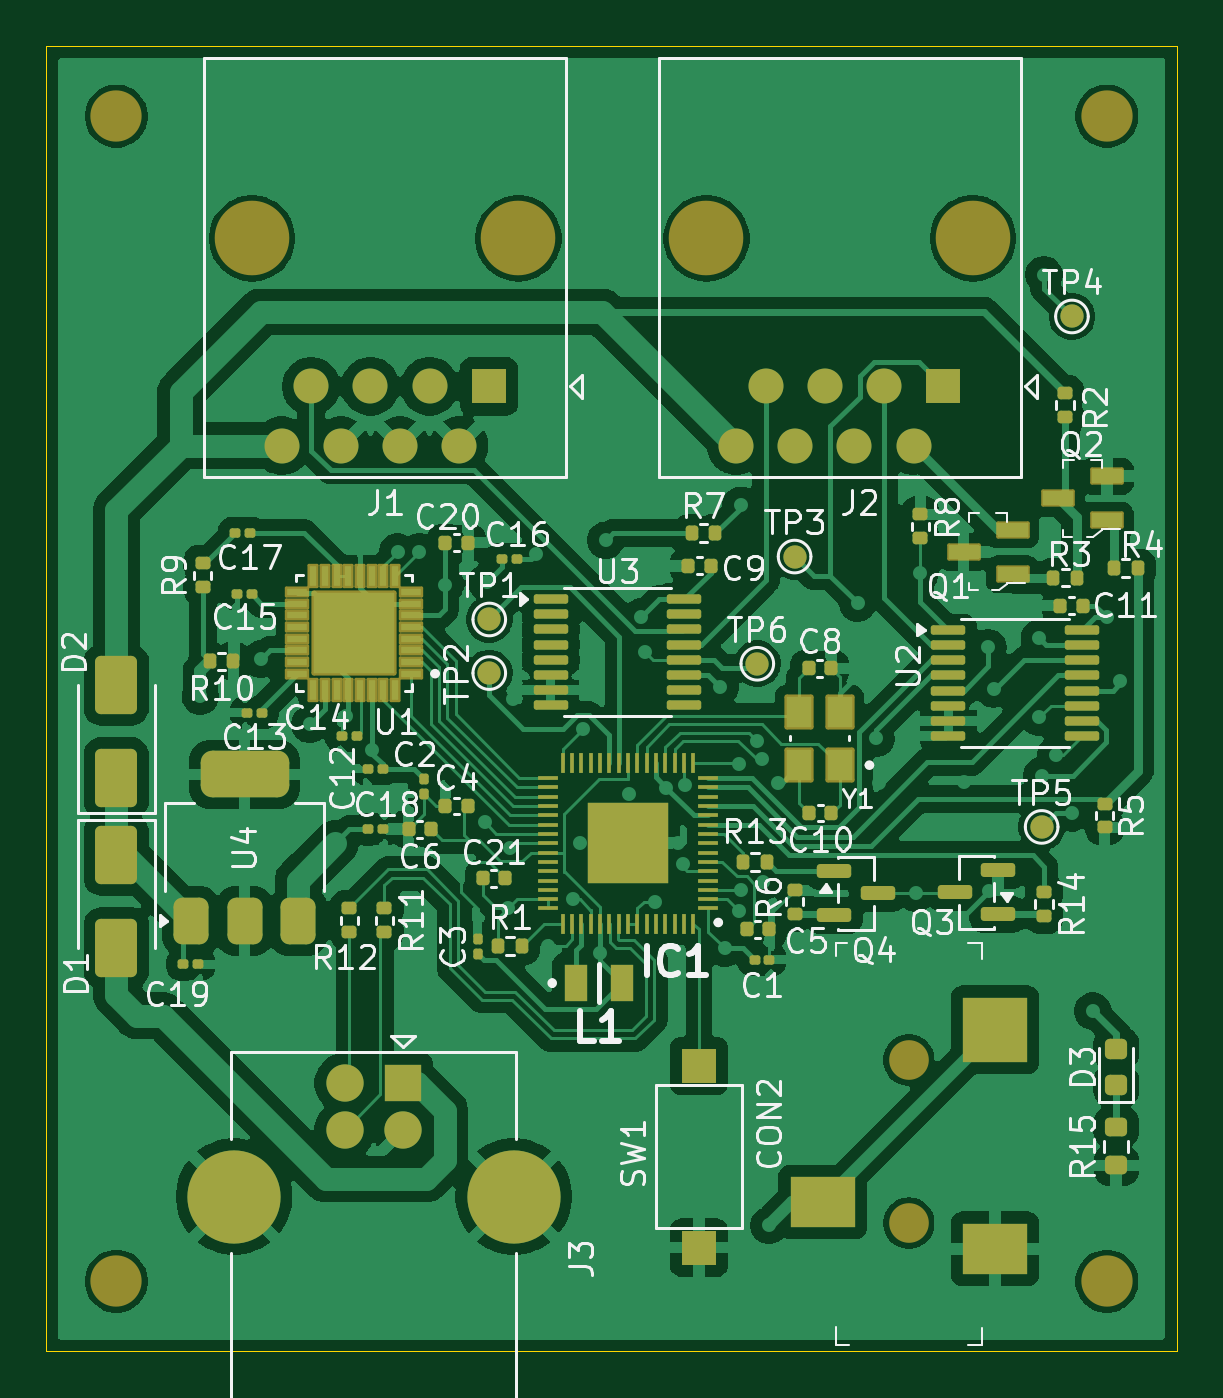
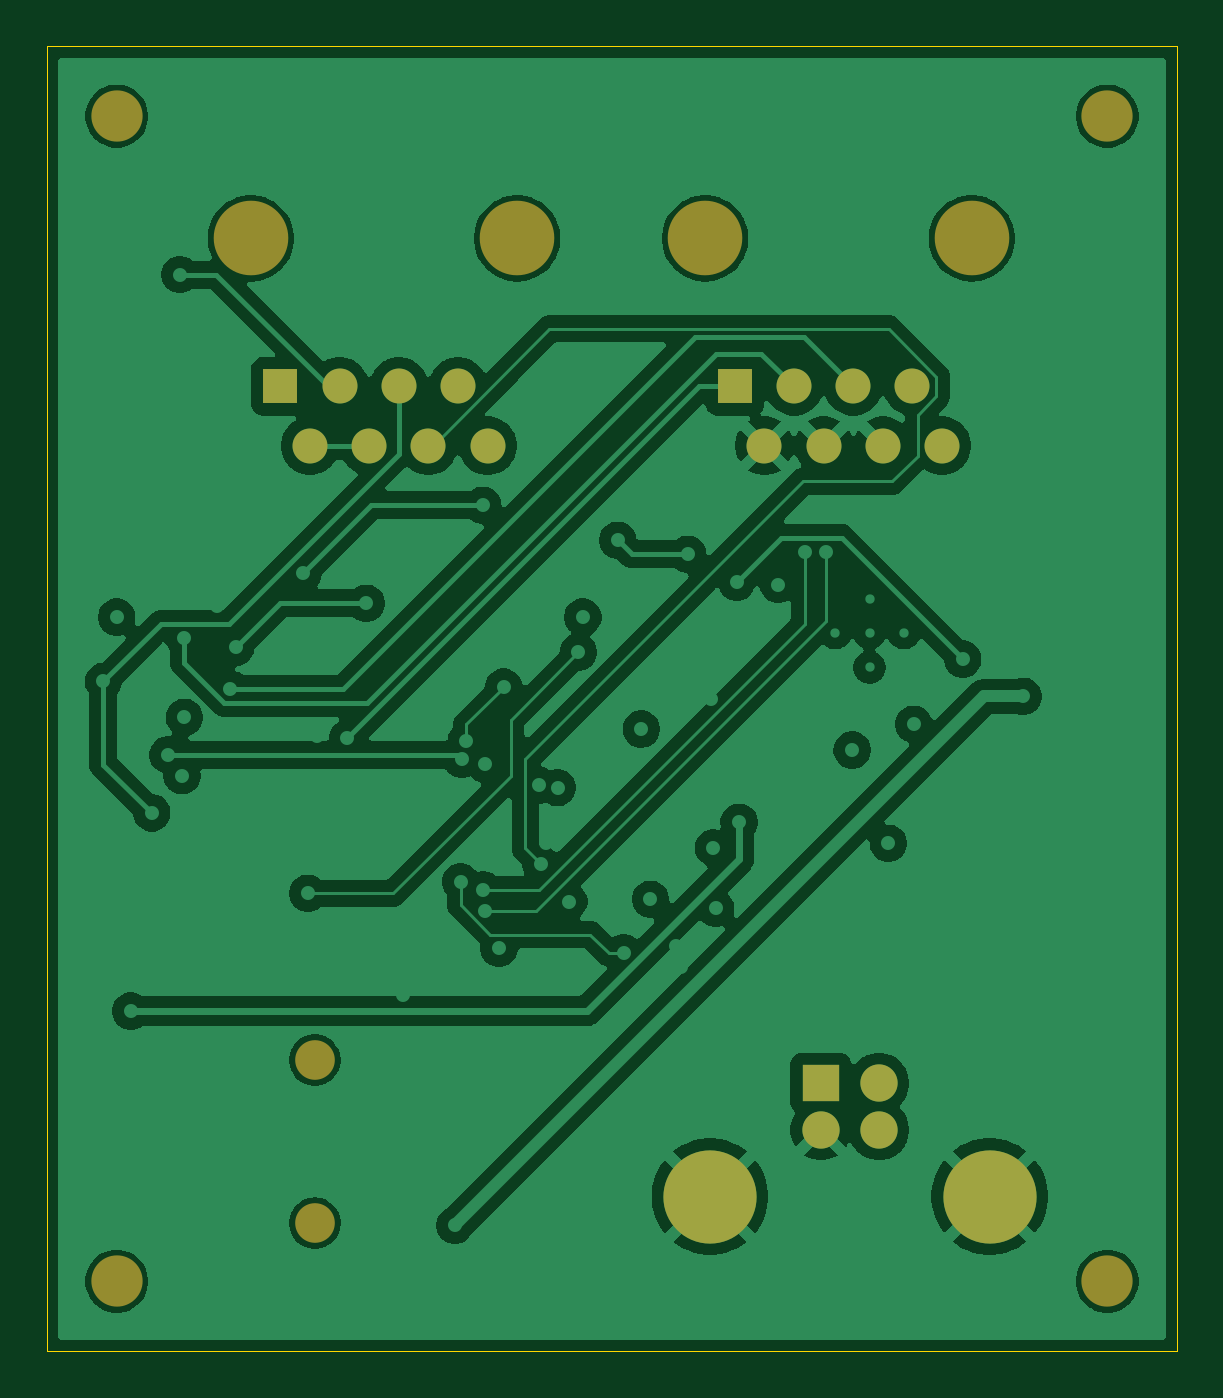
Circuit board: 11 layer files. Board 48.5 x 56.0 mm.
- bottom_copper: digirig_icom-B_Cu.gbr (95263 bytes)
- bottom_mask: digirig_icom-B_Mask.gbr (1653 bytes)
- paste: digirig_icom-B_Paste.gbr (455 bytes)
- bottom_silk: digirig_icom-B_Silkscreen.gbr (456 bytes)
- outline: digirig_icom-Edge_Cuts.gbr (605 bytes)
- top_copper: digirig_icom-F_Cu.gbr (200782 bytes)
- top_mask: digirig_icom-F_Mask.gbr (11753 bytes)
- paste: digirig_icom-F_Paste.gbr (10304 bytes)
- top_silk: digirig_icom-F_Silkscreen.gbr (86386 bytes)
- inner_copper: digirig_icom-In1_Cu.gbr (121733 bytes)
- inner_copper: digirig_icom-In2_Cu.gbr (157501 bytes)

=== bottom_copper: digirig_icom-B_Cu.gbr (95263 bytes, source omitted) ===
=== bottom_mask: digirig_icom-B_Mask.gbr ===
%TF.GenerationSoftware,KiCad,Pcbnew,9.0.7*%
%TF.CreationDate,2026-01-18T11:35:40-05:00*%
%TF.ProjectId,digirig_icom,64696769-7269-4675-9f69-636f6d2e6b69,rev?*%
%TF.SameCoordinates,Original*%
%TF.FileFunction,Soldermask,Bot*%
%TF.FilePolarity,Negative*%
%FSLAX46Y46*%
G04 Gerber Fmt 4.6, Leading zero omitted, Abs format (unit mm)*
G04 Created by KiCad (PCBNEW 9.0.7) date 2026-01-18 11:35:40*
%MOMM*%
%LPD*%
G01*
G04 APERTURE LIST*
%ADD10C,3.200000*%
%ADD11R,1.500000X1.500000*%
%ADD12C,1.500000*%
%ADD13C,2.200000*%
%ADD14C,1.700000*%
%ADD15R,1.600000X1.600000*%
%ADD16C,1.600000*%
%ADD17C,4.000000*%
G04 APERTURE END LIST*
D10*
%TO.C,J2*%
X51750000Y-20250000D03*
X40320000Y-20250000D03*
D11*
X50480000Y-26600000D03*
D12*
X49210000Y-29140000D03*
X47940000Y-26600000D03*
X46670000Y-29140000D03*
X45400000Y-26600000D03*
X44130000Y-29140000D03*
X42860000Y-26600000D03*
X41590000Y-29140000D03*
%TD*%
D13*
%TO.C,REF\u002A\u002A*%
X15000000Y-15000000D03*
%TD*%
%TO.C,REF\u002A\u002A*%
X57500000Y-15000000D03*
%TD*%
D14*
%TO.C,CON2*%
X49000000Y-62500000D03*
X49000000Y-55500000D03*
%TD*%
D13*
%TO.C,REF\u002A\u002A*%
X57500000Y-65000000D03*
%TD*%
D10*
%TO.C,J1*%
X32250000Y-20250000D03*
X20820000Y-20250000D03*
D11*
X30980000Y-26600000D03*
D12*
X29710000Y-29140000D03*
X28440000Y-26600000D03*
X27170000Y-29140000D03*
X25900000Y-26600000D03*
X24630000Y-29140000D03*
X23360000Y-26600000D03*
X22090000Y-29140000D03*
%TD*%
D15*
%TO.C,J3*%
X27300000Y-56500000D03*
D16*
X24800000Y-56500000D03*
X24800000Y-58500000D03*
X27300000Y-58500000D03*
D17*
X32050000Y-61360000D03*
X20050000Y-61360000D03*
%TD*%
D13*
%TO.C,REF\u002A\u002A*%
X15000000Y-65000000D03*
%TD*%
M02*

=== paste: digirig_icom-B_Paste.gbr ===
%TF.GenerationSoftware,KiCad,Pcbnew,9.0.7*%
%TF.CreationDate,2026-01-18T11:35:40-05:00*%
%TF.ProjectId,digirig_icom,64696769-7269-4675-9f69-636f6d2e6b69,rev?*%
%TF.SameCoordinates,Original*%
%TF.FileFunction,Paste,Bot*%
%TF.FilePolarity,Positive*%
%FSLAX46Y46*%
G04 Gerber Fmt 4.6, Leading zero omitted, Abs format (unit mm)*
G04 Created by KiCad (PCBNEW 9.0.7) date 2026-01-18 11:35:40*
%MOMM*%
%LPD*%
G01*
G04 APERTURE LIST*
G04 APERTURE END LIST*
M02*

=== bottom_silk: digirig_icom-B_Silkscreen.gbr ===
%TF.GenerationSoftware,KiCad,Pcbnew,9.0.7*%
%TF.CreationDate,2026-01-18T11:35:40-05:00*%
%TF.ProjectId,digirig_icom,64696769-7269-4675-9f69-636f6d2e6b69,rev?*%
%TF.SameCoordinates,Original*%
%TF.FileFunction,Legend,Bot*%
%TF.FilePolarity,Positive*%
%FSLAX46Y46*%
G04 Gerber Fmt 4.6, Leading zero omitted, Abs format (unit mm)*
G04 Created by KiCad (PCBNEW 9.0.7) date 2026-01-18 11:35:40*
%MOMM*%
%LPD*%
G01*
G04 APERTURE LIST*
G04 APERTURE END LIST*
M02*

=== outline: digirig_icom-Edge_Cuts.gbr ===
%TF.GenerationSoftware,KiCad,Pcbnew,9.0.7*%
%TF.CreationDate,2026-01-18T11:35:40-05:00*%
%TF.ProjectId,digirig_icom,64696769-7269-4675-9f69-636f6d2e6b69,rev?*%
%TF.SameCoordinates,Original*%
%TF.FileFunction,Profile,NP*%
%FSLAX46Y46*%
G04 Gerber Fmt 4.6, Leading zero omitted, Abs format (unit mm)*
G04 Created by KiCad (PCBNEW 9.0.7) date 2026-01-18 11:35:40*
%MOMM*%
%LPD*%
G01*
G04 APERTURE LIST*
%TA.AperFunction,Profile*%
%ADD10C,0.050000*%
%TD*%
G04 APERTURE END LIST*
D10*
X12000000Y-12000000D02*
X60500000Y-12000000D01*
X60500000Y-68000000D01*
X12000000Y-68000000D01*
X12000000Y-12000000D01*
M02*

=== top_copper: digirig_icom-F_Cu.gbr (200782 bytes, source omitted) ===
=== top_mask: digirig_icom-F_Mask.gbr (11753 bytes, source omitted) ===
=== paste: digirig_icom-F_Paste.gbr (10304 bytes, source omitted) ===
=== top_silk: digirig_icom-F_Silkscreen.gbr (86386 bytes, source omitted) ===
=== inner_copper: digirig_icom-In1_Cu.gbr (121733 bytes, source omitted) ===
=== inner_copper: digirig_icom-In2_Cu.gbr (157501 bytes, source omitted) ===
